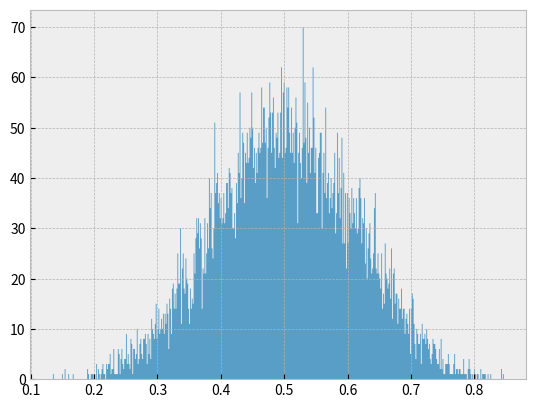

Write the Python code that produced this figure. (Note: this script raises an exception after producing the figure.)
from numpy.random import beta
import matplotlib.pyplot as plt

plt.style.use('bmh')


# histtype表示表格样式
# deta函数
# bins表示取多少个值
# alpha表示可视程度（0~1）
def plot_beta_hist(ax, a, b):
    ax.hist(beta(a, b, size=10000), histtype="stepfilled", bins=500, alpha=0.8, normed=True)


fig, ax = plt.subplots()
plot_beta_hist(ax, 10, 10)
plot_beta_hist(ax, 4, 12)
plot_beta_hist(ax, 50, 12)
plot_beta_hist(ax, 6, 55)
ax.set_title("'bmh' style sheet")
plt.show()
